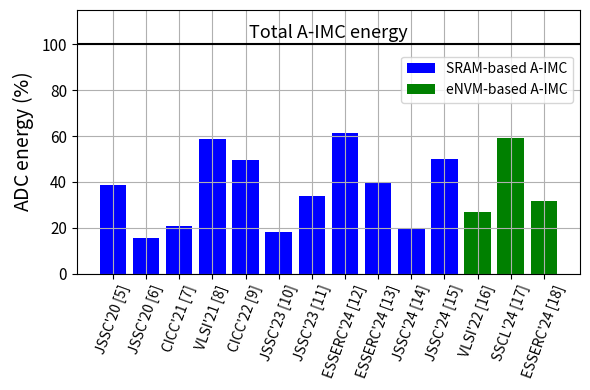

Source code (Python): (Note: this script raises an exception after producing the figure.)
import matplotlib.pyplot as plt
import numpy as np

if __name__ == '__main__':
    # Data

    sram_sorted_refs = ["JSSC'20 [5]", "JSSC'20 [6]", "CICC'21 [7]", "VLSI'21 [8]", "CICC'22 [9]", "JSSC'23 [10]", "JSSC'23 [11]", "ESSERC'24 [12]", "ESSERC'24 [13]", "JSSC'24 [14]", "JSSC'24 [15]"]
    sram_sorted_values = np.array([0.387, 0.156, 0.21, 0.588, 0.497, 0.18, 0.34, 0.612, 0.3943, 0.197561, 0.5])*100
 
    envm_sorted_refs = ["VLSI'22 [16]", "SSCL'24 [17]", "ESSERC'24 [18]"]
    envm_sorted_values = np.array([0.271, 0.59, 0.318])*100

    plt.figure(figsize=(6, 4))
    # Bar plots with red color but distinguishable using hatching
    plt.bar(range(len(sram_sorted_refs)), sram_sorted_values, 
        color='blue',label='SRAM-based A-IMC')
    plt.bar(range(len(sram_sorted_refs), len(sram_sorted_refs) + len(envm_sorted_refs)), 
            envm_sorted_values, color='green', label='eNVM-based A-IMC')
    # X-ticks and labels
    plt.xticks(range(len(sram_sorted_refs) + len(envm_sorted_refs)), 
            sram_sorted_refs + envm_sorted_refs, rotation=70, fontsize=10)
    plt.yticks(fontsize=11)
    plt.ylabel("ADC energy ($\%$)", fontsize=14)
    # Horizontal reference line
    plt.axhline(y=100, color='black', linewidth=1.5)
    plt.text(6.5, 103, "Total A-IMC energy", ha='center', fontsize=13, color='black')
    plt.ylim((0, 115))
    plt.tight_layout()
    plt.legend(loc='upper right', bbox_to_anchor=(1, 0.85))
    plt.grid()
    plt.savefig('Figures/adc_energy_contribution.png', format='png', bbox_inches='tight')
    plt.show()